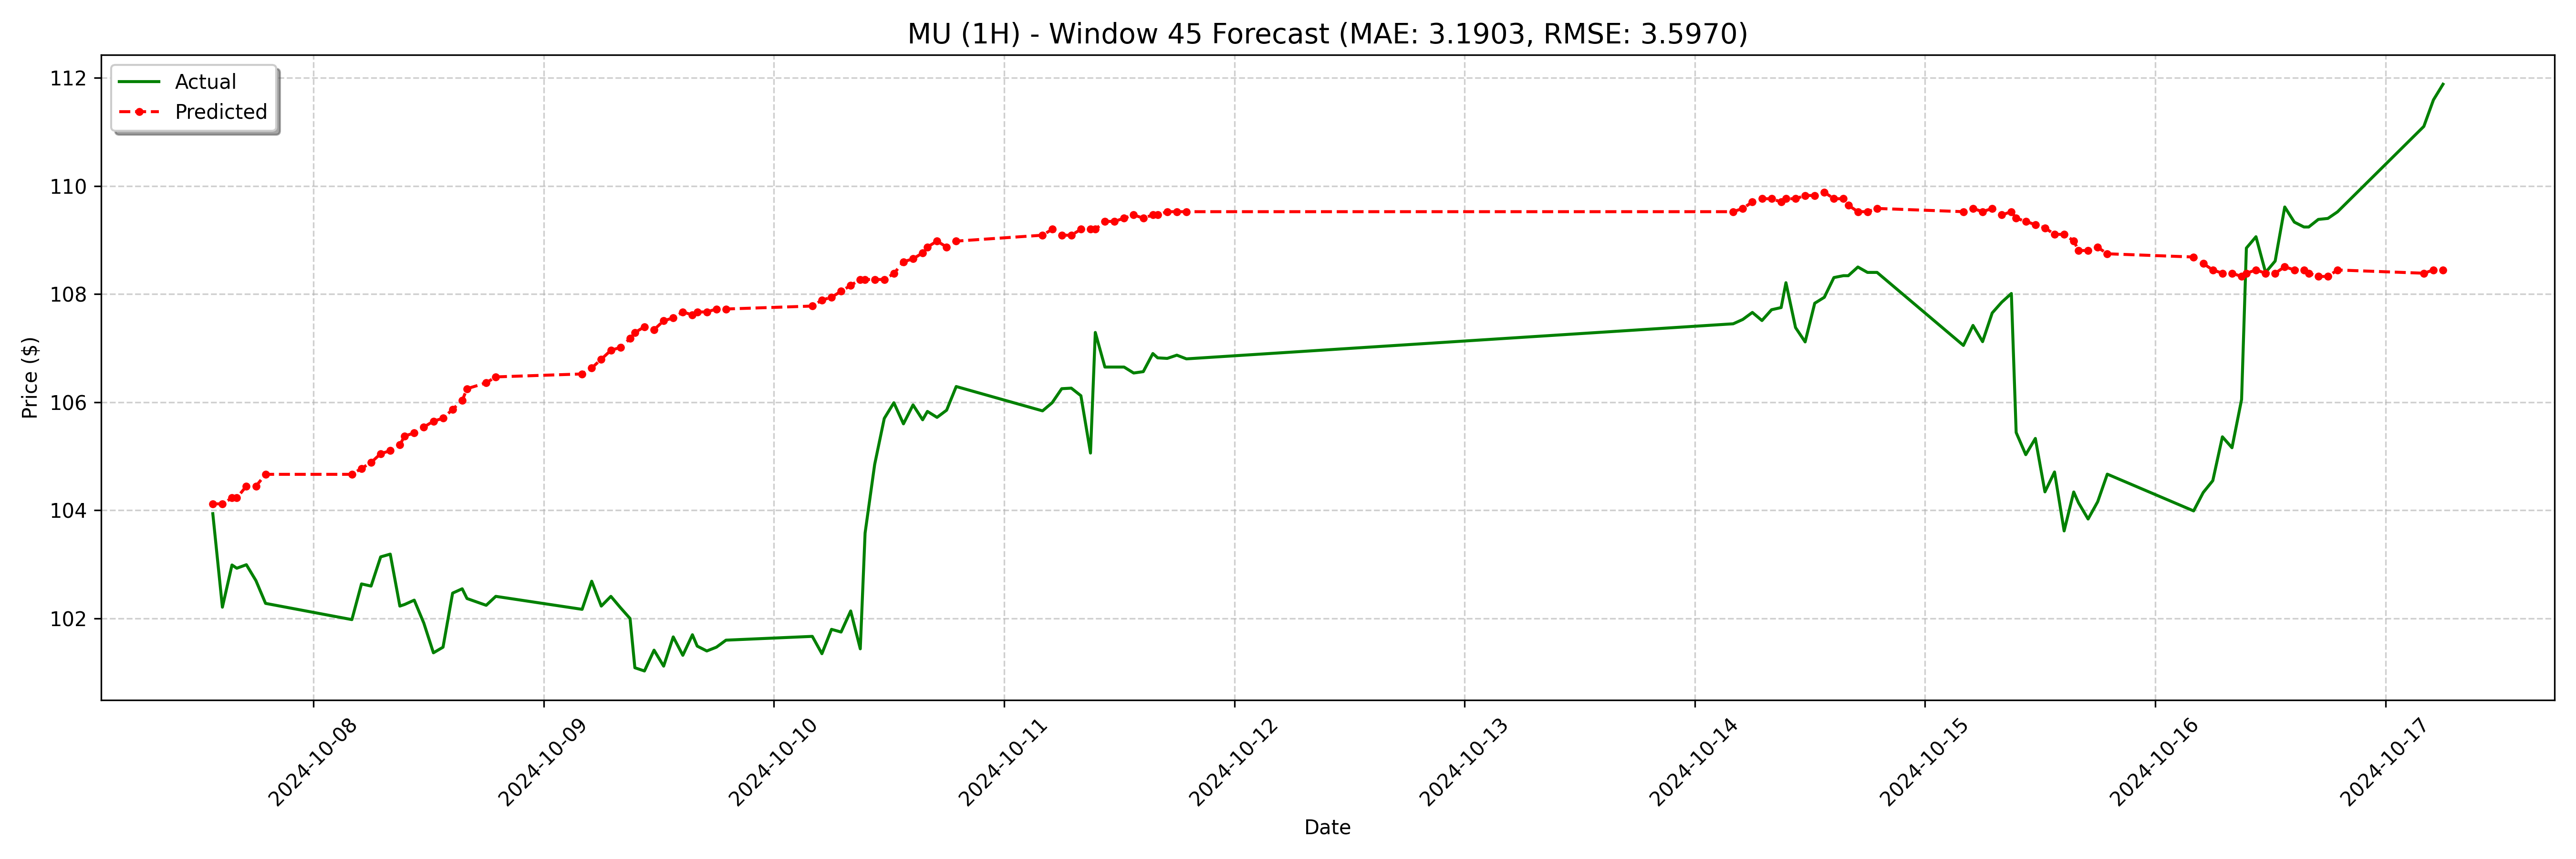

Values plotted in this chart, from the file beside it:
date, actual, forecast
2024-10-07 13:30:00-04:00, 103.9, 104.1
2024-10-07 14:30:00-04:00, 102.2, 104.1
2024-10-07 15:30:00-04:00, 103, 104.2
2024-10-07 16:00:00-04:00, 102.9, 104.2
2024-10-07 17:00:00-04:00, 103, 104.4
2024-10-07 18:00:00-04:00, 102.7, 104.4
2024-10-07 19:00:00-04:00, 102.3, 104.7
2024-10-08 04:00:00-04:00, 102, 104.7
2024-10-08 05:00:00-04:00, 102.6, 104.8
2024-10-08 06:00:00-04:00, 102.6, 104.9
2024-10-08 07:00:00-04:00, 103.1, 105
2024-10-08 08:00:00-04:00, 103.2, 105.1
2024-10-08 09:00:00-04:00, 102.2, 105.2
2024-10-08 09:30:00-04:00, 102.3, 105.4
2024-10-08 10:30:00-04:00, 102.3, 105.4
2024-10-08 11:30:00-04:00, 101.9, 105.5
2024-10-08 12:30:00-04:00, 101.4, 105.6
2024-10-08 13:30:00-04:00, 101.5, 105.7
2024-10-08 14:30:00-04:00, 102.5, 105.9
2024-10-08 15:30:00-04:00, 102.5, 106
2024-10-08 16:00:00-04:00, 102.4, 106.2
2024-10-08 18:00:00-04:00, 102.2, 106.4
2024-10-08 19:00:00-04:00, 102.4, 106.5
2024-10-09 04:00:00-04:00, 102.2, 106.5
2024-10-09 05:00:00-04:00, 102.7, 106.6
2024-10-09 06:00:00-04:00, 102.2, 106.8
2024-10-09 07:00:00-04:00, 102.4, 107
2024-10-09 08:00:00-04:00, 102.2, 107
2024-10-09 09:00:00-04:00, 102.0, 107.2
2024-10-09 09:30:00-04:00, 101.1, 107.3
2024-10-09 10:30:00-04:00, 101, 107.4
2024-10-09 11:30:00-04:00, 101.4, 107.3
2024-10-09 12:30:00-04:00, 101.1, 107.5
2024-10-09 13:30:00-04:00, 101.7, 107.6
2024-10-09 14:30:00-04:00, 101.3, 107.7
2024-10-09 15:30:00-04:00, 101.7, 107.6
2024-10-09 16:00:00-04:00, 101.5, 107.7
2024-10-09 17:00:00-04:00, 101.4, 107.7
2024-10-09 18:00:00-04:00, 101.5, 107.7
2024-10-09 19:00:00-04:00, 101.6, 107.7
2024-10-10 04:00:00-04:00, 101.7, 107.8
2024-10-10 05:00:00-04:00, 101.3, 107.9
2024-10-10 06:00:00-04:00, 101.8, 107.9
2024-10-10 07:00:00-04:00, 101.8, 108.1
2024-10-10 08:00:00-04:00, 102.1, 108.2
2024-10-10 09:00:00-04:00, 101.4, 108.3
2024-10-10 09:30:00-04:00, 103.6, 108.3
2024-10-10 10:30:00-04:00, 104.8, 108.3
2024-10-10 11:30:00-04:00, 105.7, 108.3
2024-10-10 12:30:00-04:00, 106, 108.4
2024-10-10 13:30:00-04:00, 105.6, 108.6
2024-10-10 14:30:00-04:00, 106, 108.7
2024-10-10 15:30:00-04:00, 105.7, 108.8
2024-10-10 16:00:00-04:00, 105.8, 108.9
2024-10-10 17:00:00-04:00, 105.7, 109
2024-10-10 18:00:00-04:00, 105.9, 108.9
2024-10-10 19:00:00-04:00, 106.3, 109
2024-10-11 04:00:00-04:00, 105.8, 109.1
2024-10-11 05:00:00-04:00, 106, 109.2
2024-10-11 06:00:00-04:00, 106.2, 109.1
... 68 more rows
